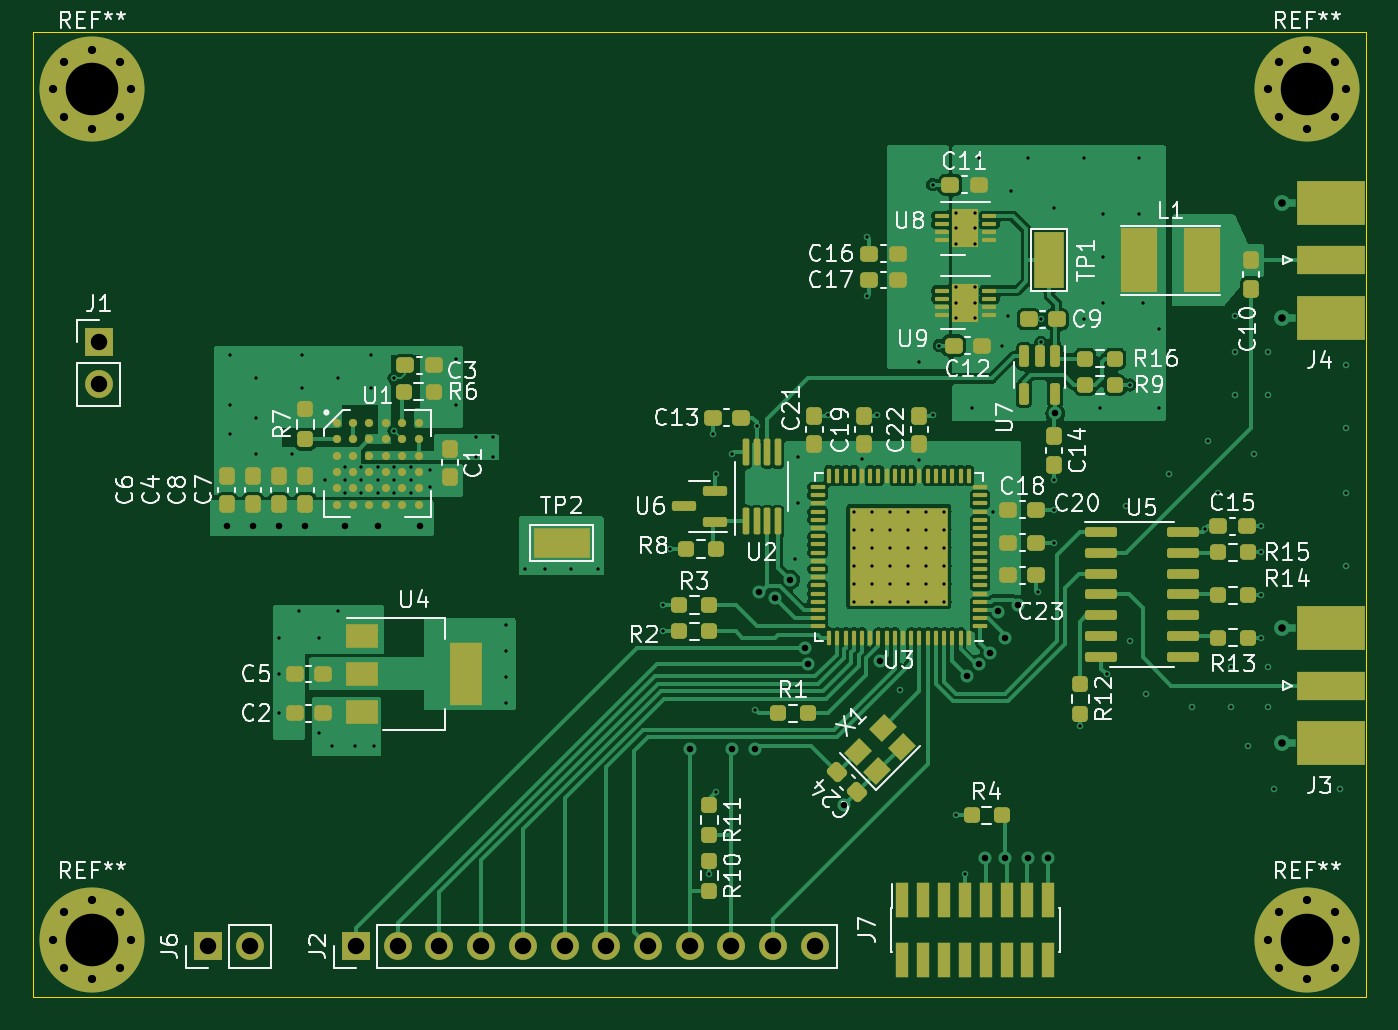
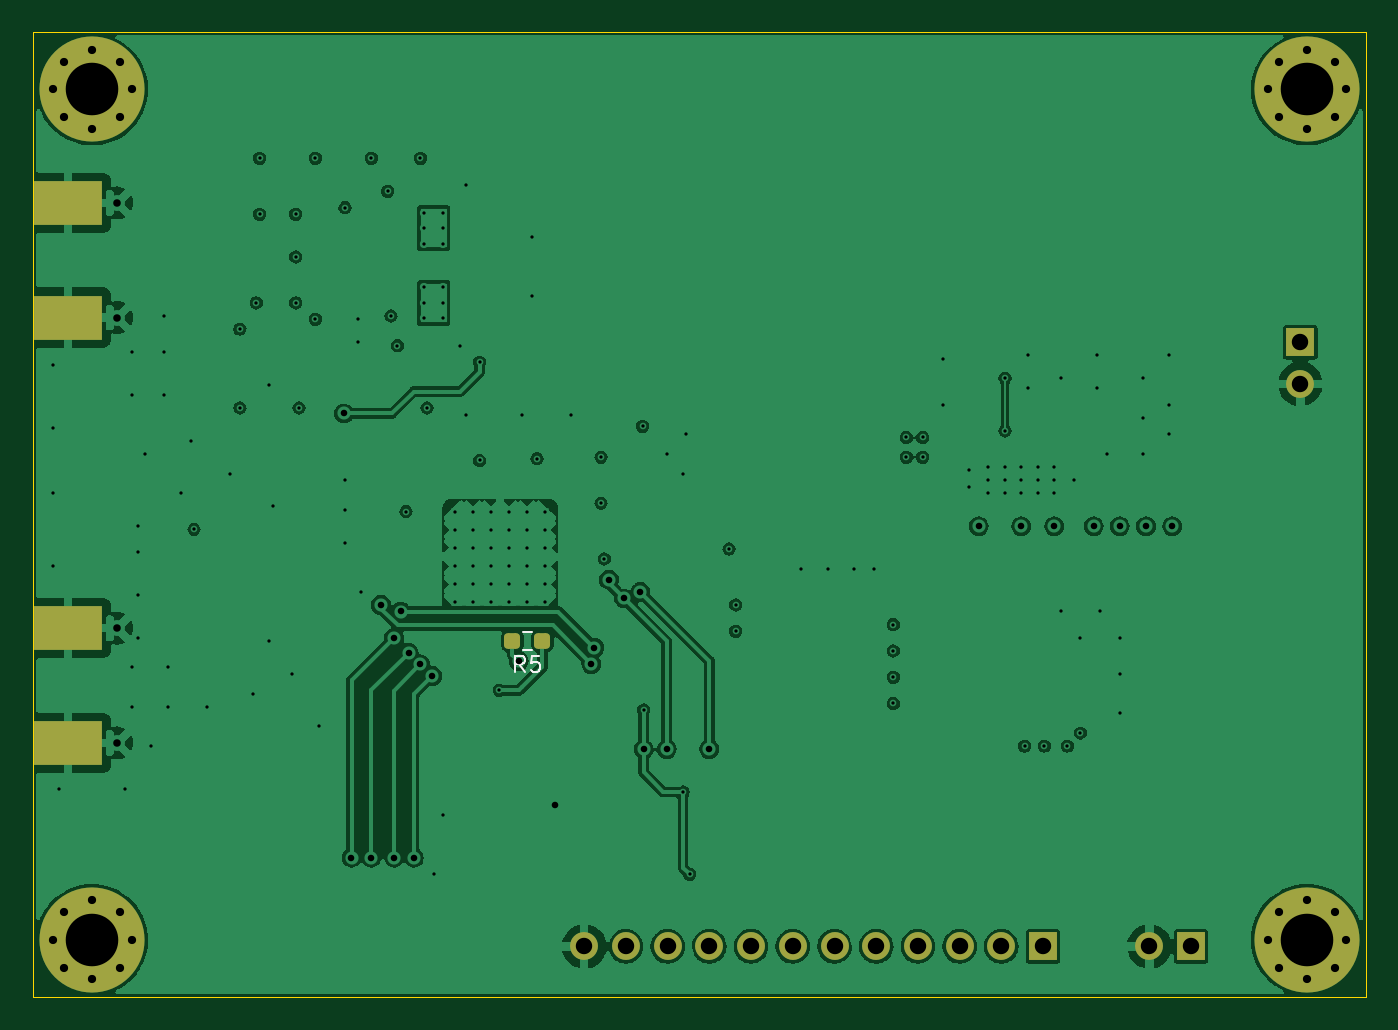
Circuit board: 13 layer files. Board 81.2 x 58.8 mm.
- bottom_copper: UFOMothership-B_Cu.gbr (187250 bytes)
- bottom_mask: UFOMothership-B_Mask.gbr (3095 bytes)
- paste: UFOMothership-B_Paste.gbr (1403 bytes)
- bottom_silk: UFOMothership-B_Silkscreen.gbr (1405 bytes)
- outline: UFOMothership-Edge_Cuts.gbr (748 bytes)
- top_copper: UFOMothership-F_Cu.gbr (144120 bytes)
- top_mask: UFOMothership-F_Mask.gbr (12876 bytes)
- paste: UFOMothership-F_Paste.gbr (12093 bytes)
- top_silk: UFOMothership-F_Silkscreen.gbr (57018 bytes)
- inner_copper: UFOMothership-In1_Cu.gbr (126977 bytes)
- inner_copper: UFOMothership-In2_Cu.gbr (86199 bytes)
- drill: UFOMothership-NPTH.drl (330 bytes)
- drill: UFOMothership-PTH.drl (4998 bytes)

=== bottom_copper: UFOMothership-B_Cu.gbr (187250 bytes, source omitted) ===
=== bottom_mask: UFOMothership-B_Mask.gbr (3095 bytes, source withheld) ===
=== paste: UFOMothership-B_Paste.gbr (1403 bytes, source withheld) ===
=== bottom_silk: UFOMothership-B_Silkscreen.gbr ===
%TF.GenerationSoftware,KiCad,Pcbnew,6.0.6-3a73a75311~116~ubuntu20.04.1*%
%TF.CreationDate,2022-09-22T11:08:13+01:00*%
%TF.ProjectId,UFOMothership,55464f4d-6f74-4686-9572-736869702e6b,rev?*%
%TF.SameCoordinates,Original*%
%TF.FileFunction,Legend,Bot*%
%TF.FilePolarity,Positive*%
%FSLAX46Y46*%
G04 Gerber Fmt 4.6, Leading zero omitted, Abs format (unit mm)*
G04 Created by KiCad (PCBNEW 6.0.6-3a73a75311~116~ubuntu20.04.1) date 2022-09-22 11:08:13*
%MOMM*%
%LPD*%
G01*
G04 APERTURE LIST*
%ADD10C,0.150000*%
%ADD11C,0.120000*%
G04 APERTURE END LIST*
D10*
%TO.C,R5*%
X179854166Y-91882380D02*
X180187500Y-91406190D01*
X180425595Y-91882380D02*
X180425595Y-90882380D01*
X180044642Y-90882380D01*
X179949404Y-90930000D01*
X179901785Y-90977619D01*
X179854166Y-91072857D01*
X179854166Y-91215714D01*
X179901785Y-91310952D01*
X179949404Y-91358571D01*
X180044642Y-91406190D01*
X180425595Y-91406190D01*
X178949404Y-90882380D02*
X179425595Y-90882380D01*
X179473214Y-91358571D01*
X179425595Y-91310952D01*
X179330357Y-91263333D01*
X179092261Y-91263333D01*
X178997023Y-91310952D01*
X178949404Y-91358571D01*
X178901785Y-91453809D01*
X178901785Y-91691904D01*
X178949404Y-91787142D01*
X178997023Y-91834761D01*
X179092261Y-91882380D01*
X179330357Y-91882380D01*
X179425595Y-91834761D01*
X179473214Y-91787142D01*
D11*
X179432776Y-90522500D02*
X179942224Y-90522500D01*
X179432776Y-89477500D02*
X179942224Y-89477500D01*
%TD*%
M02*

=== outline: UFOMothership-Edge_Cuts.gbr ===
%TF.GenerationSoftware,KiCad,Pcbnew,6.0.6-3a73a75311~116~ubuntu20.04.1*%
%TF.CreationDate,2022-09-22T11:08:13+01:00*%
%TF.ProjectId,UFOMothership,55464f4d-6f74-4686-9572-736869702e6b,rev?*%
%TF.SameCoordinates,Original*%
%TF.FileFunction,Profile,NP*%
%FSLAX46Y46*%
G04 Gerber Fmt 4.6, Leading zero omitted, Abs format (unit mm)*
G04 Created by KiCad (PCBNEW 6.0.6-3a73a75311~116~ubuntu20.04.1) date 2022-09-22 11:08:13*
%MOMM*%
%LPD*%
G01*
G04 APERTURE LIST*
%TA.AperFunction,Profile*%
%ADD10C,0.050000*%
%TD*%
G04 APERTURE END LIST*
D10*
X128600000Y-52900000D02*
X209800000Y-52900000D01*
X209800000Y-52900000D02*
X209800000Y-111700000D01*
X209800000Y-111700000D02*
X128600000Y-111700000D01*
X128600000Y-111700000D02*
X128600000Y-52900000D01*
M02*

=== top_copper: UFOMothership-F_Cu.gbr (144120 bytes, source omitted) ===
=== top_mask: UFOMothership-F_Mask.gbr (12876 bytes, source omitted) ===
=== paste: UFOMothership-F_Paste.gbr (12093 bytes, source omitted) ===
=== top_silk: UFOMothership-F_Silkscreen.gbr (57018 bytes, source omitted) ===
=== inner_copper: UFOMothership-In1_Cu.gbr (126977 bytes, source omitted) ===
=== inner_copper: UFOMothership-In2_Cu.gbr (86199 bytes, source omitted) ===
=== drill: UFOMothership-NPTH.drl ===
M48
; DRILL file {KiCad 6.0.6-3a73a75311~116~ubuntu20.04.1} date Thu 22 Sep 2022 11:07:01 BST
; FORMAT={-:-/ absolute / inch / decimal}
; #@! TF.CreationDate,2022-09-22T11:07:01+01:00
; #@! TF.GenerationSoftware,Kicad,Pcbnew,6.0.6-3a73a75311~116~ubuntu20.04.1
; #@! TF.FileFunction,NonPlated,1,4,NPTH
FMAT,2
INCH
%
G90
G05
T0
M30

=== drill: UFOMothership-PTH.drl ===
M48
; DRILL file {KiCad 6.0.6-3a73a75311~116~ubuntu20.04.1} date Thu 22 Sep 2022 11:07:01 BST
; FORMAT={-:-/ absolute / inch / decimal}
; #@! TF.CreationDate,2022-09-22T11:07:01+01:00
; #@! TF.GenerationSoftware,Kicad,Pcbnew,6.0.6-3a73a75311~116~ubuntu20.04.1
; #@! TF.FileFunction,Plated,1,4,PTH
FMAT,2
INCH
; #@! TA.AperFunction,Plated,PTH,ViaDrill
T1C0.0079
; #@! TA.AperFunction,Plated,PTH,ComponentDrill
T2C0.0079
; #@! TA.AperFunction,Plated,PTH,ViaDrill
T3C0.0157
; #@! TA.AperFunction,Plated,PTH,ComponentDrill
T4C0.0181
; #@! TA.AperFunction,Plated,PTH,ComponentDrill
T5C0.0197
; #@! TA.AperFunction,Plated,PTH,ComponentDrill
T6C0.0394
; #@! TA.AperFunction,Plated,PTH,ComponentDrill
T7C0.1260
%
G90
G05
T1
X5.5354Y-2.8583
X5.5354Y-2.9764
X5.5354Y-3.0472
X5.5984Y-2.9134
X5.5984Y-3.0079
X5.5984Y-3.0945
X5.6535Y-3.5354
X5.6535Y-3.622
X5.6535Y-3.7165
X5.685Y-3.0945
X5.7008Y-3.4724
X5.7087Y-2.8583
X5.7087Y-2.937
X5.748Y-3.5354
X5.748Y-3.7638
X5.7638Y-3.1575
X5.7795Y-3.7953
X5.7953Y-2.9134
X5.7953Y-3.4724
X5.811Y-3.126
X5.811Y-3.1575
X5.811Y-3.189
X5.8346Y-3.7953
X5.8504Y-3.126
X5.8504Y-3.1575
X5.8504Y-3.189
X5.874Y-2.8583
X5.874Y-2.937
X5.8819Y-3.7953
X5.8898Y-3.126
X5.8898Y-3.1575
X5.8898Y-3.189
X5.9291Y-2.9134
X5.9291Y-3.0394
X5.9291Y-3.126
X5.9291Y-3.1575
X5.9291Y-3.189
X5.9685Y-3.126
X5.9685Y-3.1575
X5.9685Y-3.189
X6.0157Y-3.1339
X6.0157Y-3.1732
X6.0787Y-2.8661
X6.0787Y-2.9764
X6.126Y-3.0551
X6.126Y-3.1024
X6.1654Y-3.0551
X6.1654Y-3.1024
X6.1969Y-3.5039
X6.1969Y-3.5669
X6.1969Y-3.6299
X6.1969Y-3.6929
X6.2441Y-3.3701
X6.2913Y-3.3701
X6.3543Y-3.3701
X6.4173Y-3.3701
X6.5748Y-3.4567
X6.5748Y-3.5197
X6.5906Y-3.3228
X6.685Y-4.1024
X6.6929Y-3.0472
X6.7008Y-3.1417
X6.7008Y-3.9055
X6.7402Y-3.0945
X6.7953Y-3.7087
X6.7982Y-3.0285
X6.8898Y-3.3465
X6.8976Y-3.1024
X6.8976Y-3.2126
X6.9685Y-3.0
X7.0512Y-3.1063
X7.063Y-2.5748
X7.063Y-2.7165
X7.0866Y-3.0
X7.1417Y-3.6614
X7.189Y-2.874
X7.189Y-3.1102
X7.2205Y-2.4488
X7.2205Y-3.0
X7.2362Y-2.8346
X7.2756Y-3.9606
X7.2992Y-4.1024
X7.315Y-2.9843
X7.3307Y-2.3858
X7.3656Y-3.2328
X7.3858Y-2.8346
X7.4016Y-2.7638
X7.4094Y-2.4646
X7.4488Y-2.3858
X7.4724Y-3.4252
X7.4803Y-2.7717
X7.4803Y-2.8268
X7.5118Y-2.5039
X7.5118Y-3.1575
X7.5118Y-3.2283
X7.5118Y-3.3071
X7.5748Y-3.748
X7.5827Y-2.3858
X7.5827Y-2.7717
X7.622Y-2.9843
X7.6299Y-2.5197
X7.6299Y-2.622
X7.6299Y-2.7323
X7.6378Y-3.622
X7.685Y-3.2205
X7.6929Y-2.9291
X7.6929Y-3.5433
X7.7165Y-2.3858
X7.7165Y-2.5197
X7.7244Y-2.7323
X7.7323Y-3.6693
X7.7638Y-2.7953
X7.7638Y-2.9843
X7.7874Y-3.1417
X7.8425Y-3.7008
X7.874Y-3.2756
X7.8819Y-3.063
X7.9055Y-3.189
X7.937Y-3.6063
X7.937Y-3.7008
X7.9449Y-2.7638
X7.9449Y-2.8504
X7.9449Y-2.9528
X7.9764Y-3.7953
X7.9921Y-3.0945
X8.0079Y-3.2677
X8.0079Y-3.3307
X8.0079Y-3.4331
X8.0079Y-3.5354
X8.0236Y-2.8504
X8.0236Y-2.9528
X8.0236Y-3.6063
X8.0236Y-3.7008
X8.0394Y-3.8976
X8.1969Y-3.8976
X8.2126Y-2.8819
X8.2126Y-3.0315
X8.2126Y-3.189
X8.2126Y-3.3622
T2
X7.0315Y-3.2328
X7.0315Y-3.2761
X7.0315Y-3.3194
X7.0315Y-3.3627
X7.0315Y-3.406
X7.0315Y-3.4493
X7.0748Y-3.2328
X7.0748Y-3.2761
X7.0748Y-3.3194
X7.0748Y-3.3627
X7.0748Y-3.406
X7.0748Y-3.4493
X7.1181Y-3.2328
X7.1181Y-3.2761
X7.1181Y-3.3194
X7.1181Y-3.3627
X7.1181Y-3.406
X7.1181Y-3.4493
X7.1614Y-3.2328
X7.1614Y-3.2761
X7.1614Y-3.3194
X7.1614Y-3.3627
X7.1614Y-3.406
X7.1614Y-3.4493
X7.2047Y-3.2328
X7.2047Y-3.2761
X7.2047Y-3.3194
X7.2047Y-3.3627
X7.2047Y-3.406
X7.2047Y-3.4493
X7.248Y-3.2328
X7.248Y-3.2761
X7.248Y-3.3194
X7.248Y-3.3627
X7.248Y-3.406
X7.248Y-3.4493
X7.2766Y-2.5161
X7.2766Y-2.5531
X7.2766Y-2.5902
X7.2766Y-2.6953
X7.2766Y-2.7323
X7.2766Y-2.7693
X7.3219Y-2.5161
X7.3219Y-2.5531
X7.3219Y-2.5902
X7.3219Y-2.6953
X7.3219Y-2.7323
X7.3219Y-2.7693
T3
X5.5276Y-3.2677
X5.5906Y-3.2677
X5.6535Y-3.2677
X5.7165Y-3.2677
X5.811Y-3.2677
X5.8898Y-3.2677
X5.9921Y-3.2677
X6.6378Y-3.8021
X6.7402Y-3.8021
X6.7953Y-3.8031
X6.8031Y-3.4252
X6.8425Y-3.4409
X6.8785Y-3.3962
X6.9134Y-3.5591
X6.9213Y-3.5984
X7.0079Y-3.937
X7.095Y-3.5911
X7.3031Y-3.627
X7.3309Y-3.5992
X7.3465Y-4.063
X7.3588Y-3.5714
X7.378Y-3.4724
X7.3937Y-4.063
X7.3942Y-3.5359
X7.4252Y-3.4567
X7.4488Y-4.063
X7.4961Y-4.063
X7.5143Y-2.9975
T4
X8.0583Y-2.4924
X8.0583Y-2.7674
X8.0583Y-3.5124
X8.0583Y-3.7874
T5
X5.1102Y-2.2205
X5.1102Y-4.2598
X5.1379Y-2.1537
X5.1379Y-2.2873
X5.1379Y-4.193
X5.1379Y-4.3267
X5.2047Y-2.126
X5.2047Y-2.315
X5.2047Y-4.1654
X5.2047Y-4.3543
X5.2715Y-2.1537
X5.2715Y-2.2873
X5.2715Y-4.193
X5.2715Y-4.3267
X5.2992Y-2.2205
X5.2992Y-4.2598
X8.0236Y-2.2205
X8.0236Y-4.2598
X8.0513Y-2.1537
X8.0513Y-2.2873
X8.0513Y-4.193
X8.0513Y-4.3267
X8.1181Y-2.126
X8.1181Y-2.315
X8.1181Y-4.1654
X8.1181Y-4.3543
X8.1849Y-2.1537
X8.1849Y-2.2873
X8.1849Y-4.193
X8.1849Y-4.3267
X8.2126Y-2.2205
X8.2126Y-4.2598
T6
X5.2205Y-2.8268
X5.2205Y-2.9268
X5.4827Y-4.2756
X5.5827Y-4.2756
X5.8378Y-4.2756
X5.9378Y-4.2756
X6.0378Y-4.2756
X6.1378Y-4.2756
X6.2378Y-4.2756
X6.3378Y-4.2756
X6.4378Y-4.2756
X6.5378Y-4.2756
X6.6378Y-4.2756
X6.7378Y-4.2756
X6.8378Y-4.2756
X6.9378Y-4.2756
T7
X5.2047Y-2.2205
X5.2047Y-4.2598
X8.1181Y-2.2205
X8.1181Y-4.2598
T0
M30

